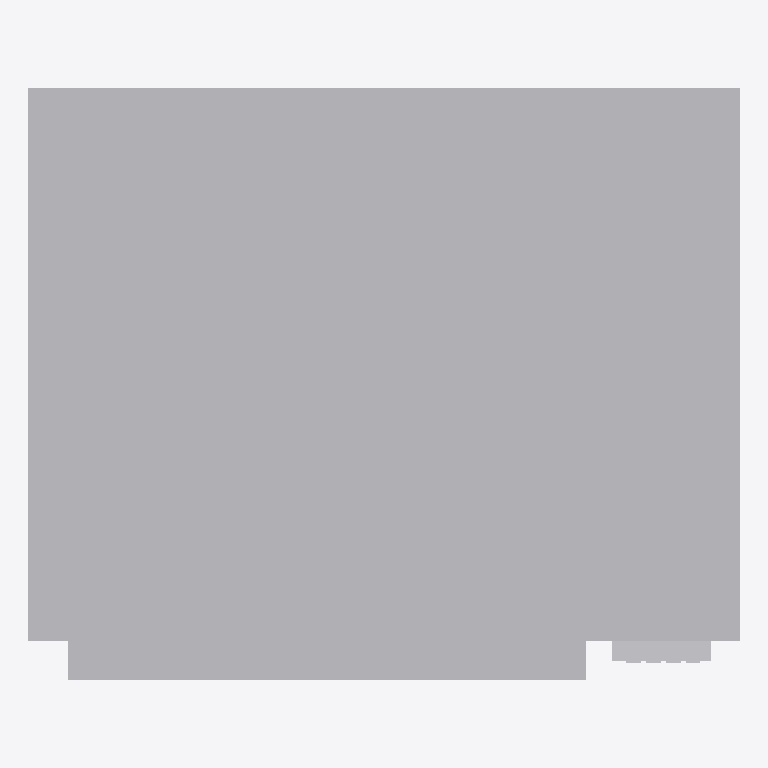
Plan cut of the same IFC building model at storey 'Ebene 0' (level 0.00 m, cut at 1.40 m), seen from above with north up, elements coloured by IFC class: 1 other element (light grey). Cut surfaces are drawn darker.
Extent 0.9 m × 0.8 m × 1.8 m (x, y, z). Storeys (1): Ebene 0 at 0.00 m. Elements (1): 1 IfcBuildingElementProxy.

HEADER;
FILE_DESCRIPTION(('ViewDefinition [CoordinationView_V2.0]','ExchangeRequirement []'),'2;1');
FILE_NAME('','2024-05-09T14:06:19',(''),(''),'ODA IFC SDK 22.6','22.1.1.516 - Exporter 22.1.1.516 - Default UI','');
FILE_SCHEMA(('IFC4'));
ENDSEC;
DATA;
#93=IFCPROJECT('3JkdSrIPPFBg8WI9Yiw3Uw',#20,'',$,$,'','',(#86),#83);
#105=IFCSITE('3JkdSrIPPFBg8WI9Yiw3Uu',#20,'Default',$,$,#104,$,$,.ELEMENT.,(42,24,53,508911),(-71,-15,-29,-58837),0.0,$,$);
#95=IFCBUILDING('3JkdSrIPPFBg8WI9Yiw3Ux',#20,'',$,$,#16,$,'',.ELEMENT.,$,$,#94);
#98=IFCBUILDINGSTOREY('3JkdSrIPPFBg8WI9XJ5yzH',#20,'Ebene 0',$,'Ebene:Ebene 1',#97,$,'Ebene 0',.ELEMENT.,0.0);
#474=IFCBUILDINGELEMENTPROXY('1$O53gTk9Cjfjjdp4hDs2n',#20,'DB_Getraenkeautomat:DB_Getraenkeautomat:1192564',$,'DB_Getraenkeautomat:DB_Getraenkeautomat',#473,#470,'1192564',.NOTDEFINED.);
ENDSEC;
